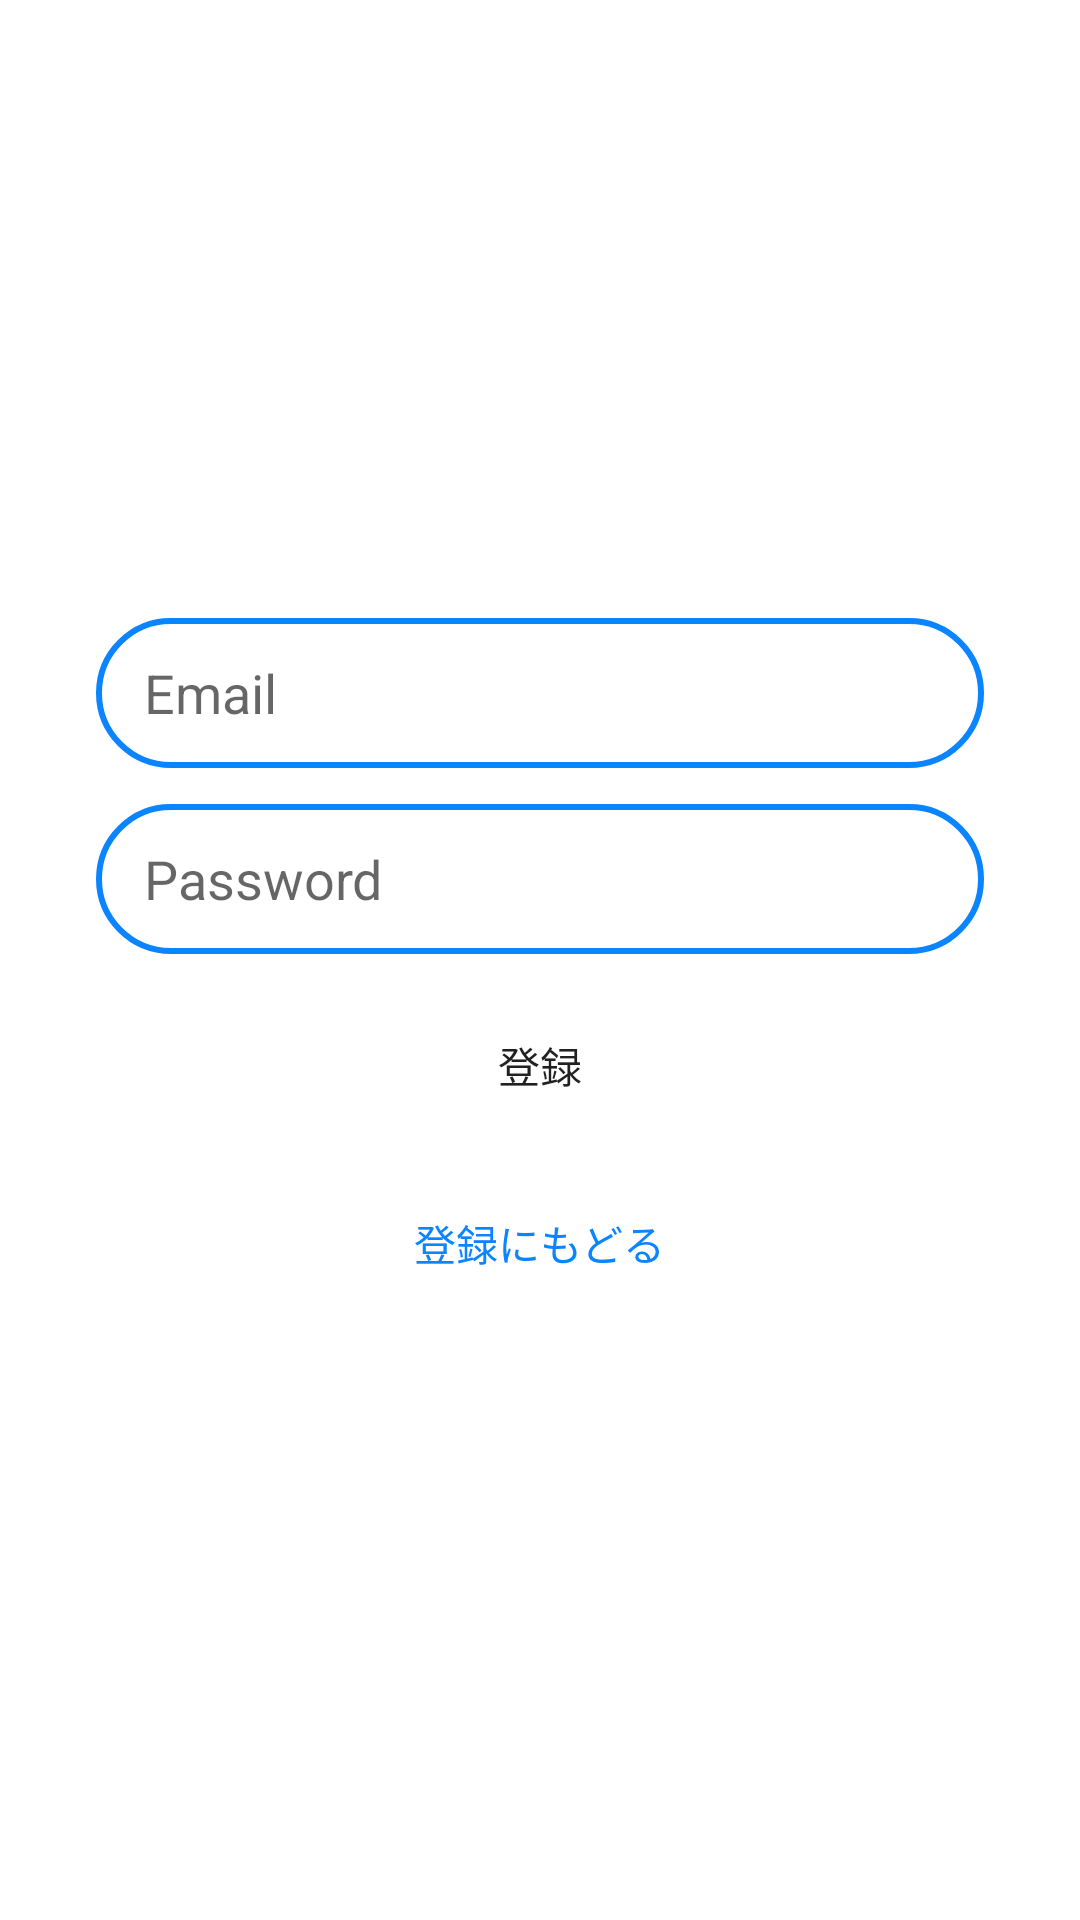

Android layout source for this screen:
<!-- AndroidManifest.xml: application theme Theme.Android_HandsOn_ChatApp -->
<!-- res/layout/activity_login.xml -->
<?xml version="1.0" encoding="utf-8"?>
<androidx.constraintlayout.widget.ConstraintLayout xmlns:android="http://schemas.android.com/apk/res/android"
    xmlns:app="http://schemas.android.com/apk/res-auto"
    xmlns:tools="http://schemas.android.com/tools"
    android:layout_width="match_parent"
    android:layout_height="match_parent">

    <EditText
        android:id="@+id/email_edittext_login"
        android:layout_width="0dp"
        android:layout_height="50dp"
        android:layout_marginRight="32dp"
        android:layout_marginLeft="32dp"
        android:layout_marginTop="206dp"
        android:background="@drawable/edittext_frame"
        android:ems="10"
        android:hint="Email"
        android:inputType="textEmailAddress"
        android:paddingLeft="16dp"
        app:layout_constraintEnd_toEndOf="parent"
        app:layout_constraintStart_toStartOf="parent"
        app:layout_constraintTop_toTopOf="parent" />

    <EditText
        android:id="@+id/password_edittext_login"
        android:layout_width="0dp"
        android:layout_height="50dp"
        android:layout_marginTop="12dp"
        android:background="@drawable/edittext_frame"
        android:ems="10"
        android:hint="Password"
        android:inputType="textPassword"
        android:paddingLeft="16dp"
        app:layout_constraintEnd_toEndOf="@+id/email_edittext_login"
        app:layout_constraintStart_toStartOf="@+id/email_edittext_login"
        app:layout_constraintTop_toBottomOf="@+id/email_edittext_login" />

        <Button
        android:id="@+id/login_button_login"
        android:layout_width="0dp"
        android:layout_height="50dp"
        android:layout_marginTop="12dp"
        android:background="@drawable/register_button"
        android:text="登録"
        app:layout_constraintEnd_toEndOf="@+id/password_edittext_login"
        app:layout_constraintStart_toStartOf="@+id/password_edittext_login"
        app:layout_constraintTop_toBottomOf="@+id/password_edittext_login" />

    <TextView
        android:id="@+id/back_to_register_text_login"
        android:layout_width="wrap_content"
        android:layout_height="wrap_content"
        android:layout_marginTop="24dp"
        android:text="登録にもどる"
        android:textColor="@color/iOS_blue"
        app:layout_constraintEnd_toEndOf="parent"
        app:layout_constraintStart_toStartOf="parent"
        app:layout_constraintTop_toBottomOf="@+id/login_button_login" />

</androidx.constraintlayout.widget.ConstraintLayout>
<!-- resources referenced by this layout -->
<resources>
  <color name="iOS_blue">#0A84FF</color>
  <!-- drawable edittext_frame (drawable) -->
  <?xml version="1.0" encoding="utf-8"?>
  <selector xmlns:android="http://schemas.android.com/apk/res/android">
      <item>
          <shape android:shape="rectangle">
              <stroke
                  android:color="@color/iOS_blue"
                  android:width="2dp"
              />
              <corners android:radius="25dp"/>
              <solid android:color="@color/white"/>
          </shape>
      </item>
  </selector>
  <style name="Theme.Android_HandsOn_ChatApp" parent="Theme.MaterialComponents.DayNight.DarkActionBar">
          
          <item name="colorPrimary">@color/iOS_blue</item>
          <item name="colorPrimaryVariant">@color/purple_700</item>
          <item name="colorOnPrimary">@color/white</item>
          
          <item name="colorSecondary">@color/teal_200</item>
          <item name="colorSecondaryVariant">@color/teal_700</item>
          <item name="colorOnSecondary">@color/black</item>
          
          <item name="android:statusBarColor" tools:targetApi="l">?attr/colorPrimary</item>
          
      </style>
  <color name="white">#FFFFFFFF</color>
  <color name="purple_700">#FF3700B3</color>
  <color name="teal_200">#FF03DAC5</color>
  <color name="teal_700">#FF018786</color>
  <color name="black">#FF000000</color>
</resources>
